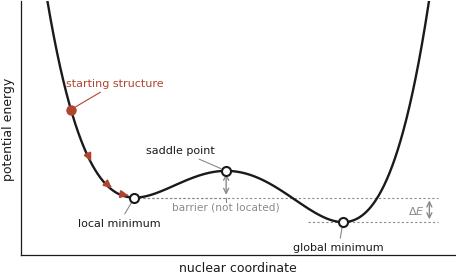
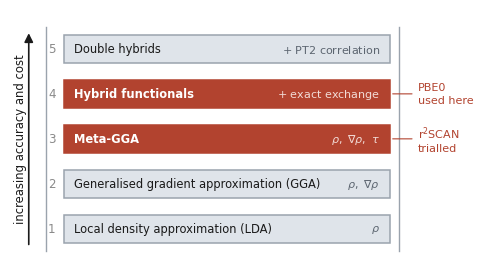
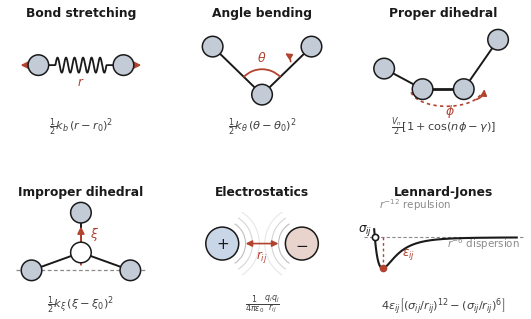

The script that saved these images, in order:
#!/usr/bin/env python3
"""
Generates schematic figures 2.1, 2.2 and 2.4 for Chapter 2.

Outputs both PDF (vector, for LaTeX) and PNG at 600 dpi (for Docs/Word).

Usage:  python3 make_ch2_figures.py [outdir]
"""

import sys
import os
import numpy as np
import matplotlib

matplotlib.use("Agg")
import matplotlib.pyplot as plt
from matplotlib.patches import FancyArrowPatch, Rectangle, Circle, Arc, Wedge

OUTDIR = sys.argv[1] if len(sys.argv) > 1 else "."
os.makedirs(OUTDIR, exist_ok=True)

# ---------------------------------------------------------------- style ----
INK = "#1a1a1a"      # curves, text
MUTED = "#8a8a8a"    # guides, annotation leaders
ACCENT = "#B2432F"   # highlight (UCPH-ish red)
FILL = "#dfe4ea"     # panel fills
FILL2 = "#c3cbd6"

plt.rcParams.update({
    "font.family": "sans-serif",
    "font.sans-serif": ["DejaVu Sans"],
    "font.size": 9,
    "axes.linewidth": 0.9,
    "axes.edgecolor": INK,
    "text.color": INK,
    "axes.labelcolor": INK,
    "xtick.color": INK,
    "ytick.color": INK,
    "savefig.bbox": "tight",
    "savefig.pad_inches": 0.02,
})


def save(fig, name):
    for ext in ("pdf", "png"):
        fig.savefig(os.path.join(OUTDIR, f"{name}.{ext}"), dpi=600,
                    transparent=False, facecolor="white")
    plt.close(fig)
    print(f"wrote {name}.pdf / {name}.png")


# ==========================================================================
# Figure 2.1 - potential energy surface slice
# ==========================================================================
def figure_2_1():
    fig, ax = plt.subplots(figsize=(5.6, 3.3))

    # Asymmetric double well: local minimum on the left, global on the right.
    x = np.linspace(-2.35, 2.5, 1200)
    y = 0.55 * (x**2 - 1.55) ** 2 - 0.34 * x + 1.05

    ax.plot(x, y, color=INK, lw=1.7, zorder=3, solid_capstyle="round")

    def loc(a, b):
        """Return (x, y) of the curve minimum on the interval [a, b]."""
        m = (x >= a) & (x <= b)
        i = np.argmin(y[m])
        return x[m][i], y[m][i]

    def peak(a, b):
        m = (x >= a) & (x <= b)
        i = np.argmax(y[m])
        return x[m][i], y[m][i]

    xl, yl = loc(-2.0, -0.5)   # local minimum
    xg, yg = loc(0.5, 2.0)     # global minimum
    xs, ys = peak(-0.6, 0.6)   # saddle point / barrier top

    for px, py in [(xl, yl), (xg, yg), (xs, ys)]:
        ax.plot(px, py, "o", ms=6.5, mfc="white", mec=INK, mew=1.5, zorder=5)

    # Starting structure, uphill on the left flank.
    x0 = -1.95
    y0 = np.interp(x0, x, y)
    ax.plot(x0, y0, "o", ms=6.5, color=ACCENT, zorder=6)

    # Descent arrows from the start point down into the local minimum.
    path_x = np.linspace(x0, xl, 60)
    path_y = np.interp(path_x, x, y)
    for i in (14, 34, 50):
        ax.annotate("", xy=(path_x[i + 6], path_y[i + 6] + 0.05),
                    xytext=(path_x[i], path_y[i] + 0.05),
                    arrowprops=dict(arrowstyle="-|>", color=ACCENT,
                                    lw=1.4, mutation_scale=11), zorder=6)

    # Barrier height, not determined by an optimisation.
    ax.annotate("", xy=(xs, ys), xytext=(xs, yl),
                arrowprops=dict(arrowstyle="<->", color=MUTED, lw=1.0,
                                mutation_scale=9), zorder=2)
    ax.plot([xl, xs], [yl, yl], ls=(0, (2, 2)), color=MUTED, lw=0.8, zorder=1)
    ax.plot([xs, xs], [yl - 0.14, yl], color=MUTED, lw=0.8, zorder=2)
    ax.text(xs, yl - 0.16, "barrier (not located)", fontsize=7.6,
            color=MUTED, ha="center", va="top", zorder=6)

    # Energy difference between the two minima.
    ax.plot([xg - 0.42, 2.42], [yg, yg], ls=(0, (2, 2)), color=MUTED, lw=0.8, zorder=1)
    ax.plot([xl, 2.42], [yl, yl], ls=(0, (2, 2)), color=MUTED, lw=0.8, zorder=1)
    ax.annotate("", xy=(2.32, yl), xytext=(2.32, yg),
                arrowprops=dict(arrowstyle="<->", color=MUTED, lw=1.0,
                                mutation_scale=9), zorder=2)
    ax.text(2.26, (yl + yg) / 2, r"$\Delta E$", fontsize=8, color=MUTED,
            ha="right", va="center")

    ax.annotate("starting structure", xy=(x0, y0), xytext=(x0 - 0.06, y0 + 0.72),
                fontsize=8, color=ACCENT, ha="left", va="bottom",
                arrowprops=dict(arrowstyle="-", color=ACCENT, lw=0.8,
                                shrinkA=1, shrinkB=4))
    ax.annotate("local minimum", xy=(xl, yl), xytext=(xl - 0.18, yl - 0.70),
                fontsize=8, ha="center", va="top",
                arrowprops=dict(arrowstyle="-", color=MUTED, lw=0.8,
                                shrinkA=1, shrinkB=4))
    ax.annotate("saddle point", xy=(xs, ys), xytext=(xs - 0.55, ys + 0.52),
                fontsize=8, ha="center", va="bottom",
                arrowprops=dict(arrowstyle="-", color=MUTED, lw=0.8,
                                shrinkA=1, shrinkB=4))
    ax.annotate("global minimum", xy=(xg, yg), xytext=(xg - 0.05, yg - 0.70),
                fontsize=8, ha="center", va="top",
                arrowprops=dict(arrowstyle="-", color=MUTED, lw=0.8,
                                shrinkA=1, shrinkB=4))

    ax.set_xlabel("nuclear coordinate", fontsize=9)
    ax.set_ylabel("potential energy", fontsize=9)
    ax.set_xticks([])
    ax.set_yticks([])
    ax.set_xlim(-2.55, 2.62)
    ax.set_ylim(min(y) - 1.15, max(y[(x > -2.2) & (x < 2.2)]) + 0.55)
    for s in ("top", "right"):
        ax.spines[s].set_visible(False)

    save(fig, "figure_2_1_pes")


# ==========================================================================
# Figure 2.2 - Jacob's ladder
# ==========================================================================
def figure_2_2():
    fig, ax = plt.subplots(figsize=(6.3, 3.4))

    rungs = [
        ("Local density approximation (LDA)", r"$\rho$"),
        ("Generalised gradient approximation (GGA)", r"$\rho,\ \nabla\rho$"),
        ("Meta-GGA", r"$\rho,\ \nabla\rho,\ \tau$"),
        ("Hybrid functionals", r"$+\ $exact exchange"),
        ("Double hybrids", r"$+\ $PT2 correlation"),
    ]
    used = {2: (r"r$^2$SCAN", "trialled"), 3: ("PBE0", "used here")}

    h, w, x0 = 0.62, 7.3, 0.55
    for i, (name, dep) in enumerate(rungs):
        y = i * 1.0
        hot = i in used
        ax.add_patch(Rectangle((x0, y), w, h,
                               facecolor=ACCENT if hot else FILL,
                               edgecolor=ACCENT if hot else "#9aa3ad",
                               lw=1.1, alpha=1.0 if hot else 1.0, zorder=3))
        ax.text(x0 + 0.22, y + h / 2, name, fontsize=8.3, va="center",
                ha="left", color="white" if hot else INK,
                fontweight="bold" if hot else "normal", zorder=4)
        ax.text(x0 + w - 0.22, y + h / 2, dep, fontsize=8, va="center",
                ha="right", color="#f2dcd7" if hot else "#5c6570", zorder=4)
        ax.text(x0 - 0.20, y + h / 2, str(i + 1), fontsize=8.6, va="center",
                ha="right", color=MUTED, zorder=4)
        if hot:
            label, note = used[i]
            ax.annotate(f"{label}\n{note}", xy=(x0 + w, y + h / 2),
                        xytext=(x0 + w + 0.62, y + h / 2),
                        fontsize=8, color=ACCENT, va="center", ha="left",
                        linespacing=1.3,
                        arrowprops=dict(arrowstyle="-", color=ACCENT, lw=0.8,
                                        shrinkA=2, shrinkB=2))

    # Side rails of the ladder.
    for xr in (x0 - 0.42, x0 + w + 0.20):
        ax.plot([xr, xr], [-0.18, 4 + h + 0.18], color="#9aa3ad", lw=1.0, zorder=1)

    ax.add_patch(FancyArrowPatch((x0 - 0.80, -0.10), (x0 - 0.80, 4 + h + 0.10),
                                 arrowstyle="-|>", mutation_scale=13,
                                 color=INK, lw=1.2, zorder=3))
    ax.text(x0 - 0.98, (4 + h) / 2, "increasing accuracy and cost",
            rotation=90, va="center", ha="center", fontsize=8.4)

    ax.set_xlim(-0.85, x0 + w + 2.25)
    ax.set_ylim(-0.45, 4 + h + 0.75)
    ax.axis("off")
    save(fig, "figure_2_2_jacobs_ladder")


# ==========================================================================
# Figure 2.4 - the terms of a classical force field
# ==========================================================================
def figure_2_4():
    fig, axes = plt.subplots(2, 3, figsize=(6.9, 4.1))

    def atom(ax, xy, r=0.15, c=FILL2):
        ax.add_patch(Circle(xy, r, facecolor=c, edgecolor=INK, lw=1.1, zorder=5))

    def stick(ax, a, b, lw=1.4, c=INK, z=3, ls="-"):
        ax.plot([a[0], b[0]], [a[1], b[1]], color=c, lw=lw, zorder=z, ls=ls)

    def spring(ax, a, b, coils=6, amp=0.11):
        a, b = np.array(a, float), np.array(b, float)
        d = b - a
        L = np.linalg.norm(d)
        u = d / L
        n = np.array([-u[1], u[0]])
        t = np.linspace(0, 1, 260)
        pad = 0.20
        tt = np.clip((t - pad) / (1 - 2 * pad), 0, 1)
        off = amp * np.sin(2 * np.pi * coils * tt) * ((t > pad) & (t < 1 - pad))
        pts = a + np.outer(t, d) + np.outer(off, n)
        ax.plot(pts[:, 0], pts[:, 1], color=INK, lw=1.3, zorder=3)

    def frame(ax, title, eq):
        ax.set_xlim(-1.15, 1.15)
        ax.set_ylim(-0.92, 1.08)
        ax.set_aspect("equal")
        ax.axis("off")
        ax.text(0, 1.00, title, ha="center", va="top", fontsize=8.8,
                fontweight="bold")
        ax.text(0, -0.90, eq, ha="center", va="bottom", fontsize=8.2,
                color="#404040")

    # --- bond stretching ---
    ax = axes[0, 0]
    spring(ax, (-0.62, 0.15), (0.62, 0.15))
    atom(ax, (-0.62, 0.15)); atom(ax, (0.62, 0.15))
    ax.annotate("", xy=(0.92, 0.15), xytext=(0.68, 0.15),
                arrowprops=dict(arrowstyle="-|>", color=ACCENT, lw=1.3,
                                mutation_scale=10))
    ax.annotate("", xy=(-0.92, 0.15), xytext=(-0.68, 0.15),
                arrowprops=dict(arrowstyle="-|>", color=ACCENT, lw=1.3,
                                mutation_scale=10))
    ax.text(0, -0.14, "$r$", ha="center", fontsize=8.6, color=ACCENT)
    frame(ax, "Bond stretching", r"$\frac{1}{2}k_b\,(r-r_0)^2$")

    # --- angle bending ---
    ax = axes[0, 1]
    v, a1, a2 = (0.0, -0.28), (-0.72, 0.42), (0.72, 0.42)
    stick(ax, v, a1); stick(ax, v, a2)
    ax.add_patch(Arc(v, 0.74, 0.74, theta1=44, theta2=136,
                     edgecolor=ACCENT, lw=1.3, zorder=4))
    ax.annotate("", xy=(0.30, 0.34), xytext=(0.42, 0.16),
                arrowprops=dict(arrowstyle="-|>", color=ACCENT, lw=1.2,
                                mutation_scale=9,
                                connectionstyle="arc3,rad=0.35"))
    atom(ax, v); atom(ax, a1); atom(ax, a2)
    ax.text(0, 0.20, r"$\theta$", ha="center", fontsize=9, color=ACCENT)
    frame(ax, "Angle bending", r"$\frac{1}{2}k_\theta\,(\theta-\theta_0)^2$")

    # --- proper dihedral ---
    ax = axes[0, 2]
    p1, p2, p3, p4 = (-0.86, 0.10), (-0.30, -0.20), (0.30, -0.20), (0.80, 0.52)
    stick(ax, p1, p2); stick(ax, p2, p3, lw=2.0); stick(ax, p3, p4)
    ax.add_patch(Arc((0.05, -0.20), 1.05, 0.50, theta1=185, theta2=352,
                     edgecolor=ACCENT, lw=1.2, ls=(0, (2, 2)), zorder=2))
    ax.annotate("", xy=(0.60, -0.16), xytext=(0.44, -0.36),
                arrowprops=dict(arrowstyle="-|>", color=ACCENT, lw=1.2,
                                mutation_scale=9,
                                connectionstyle="arc3,rad=0.45"))
    for p in (p1, p2, p3, p4):
        atom(ax, p)
    ax.text(0.10, -0.56, r"$\phi$", ha="center", fontsize=9, color=ACCENT)
    frame(ax, "Proper dihedral",
          r"$\frac{V_n}{2}\left[1+\cos(n\phi-\gamma)\right]$")

    # --- improper dihedral ---
    ax = axes[1, 0]
    c = (0.0, 0.02)
    s1, s2, s3 = (-0.72, -0.24), (0.72, -0.24), (0.0, 0.60)
    for s in (s1, s2, s3):
        stick(ax, c, s)
    ax.plot([-0.95, 0.95], [-0.24, -0.24], color=MUTED, lw=0.9,
            ls=(0, (3, 2)), zorder=1)
    ax.annotate("", xy=(0.0, 0.44), xytext=(0.0, -0.20),
                arrowprops=dict(arrowstyle="-|>", color=ACCENT, lw=1.3,
                                mutation_scale=10))
    for s in (s1, s2, s3):
        atom(ax, s)
    atom(ax, c, c="white")
    ax.text(0.13, 0.24, r"$\xi$", fontsize=9, color=ACCENT)
    frame(ax, "Improper dihedral", r"$\frac{1}{2}k_\xi\,(\xi-\xi_0)^2$")

    # --- electrostatics ---
    ax = axes[1, 1]
    for xy, lab, col in [((-0.58, 0.15), "$+$", "#c9d6e8"),
                         ((0.58, 0.15), "$-$", "#e8d3cd")]:
        ax.add_patch(Circle(xy, 0.24, facecolor=col, edgecolor=INK,
                            lw=1.1, zorder=5))
        ax.text(xy[0], xy[1], lab, ha="center", va="center",
                fontsize=11, zorder=6)
    for rr, al in [(0.34, 0.55), (0.44, 0.35), (0.54, 0.20)]:
        ax.add_patch(Arc((-0.58, 0.15), rr * 2, rr * 2, theta1=-58, theta2=58,
                         edgecolor=MUTED, lw=0.8, alpha=al, zorder=2))
        ax.add_patch(Arc((0.58, 0.15), rr * 2, rr * 2, theta1=122, theta2=238,
                         edgecolor=MUTED, lw=0.8, alpha=al, zorder=2))
    ax.annotate("", xy=(0.28, 0.15), xytext=(-0.28, 0.15),
                arrowprops=dict(arrowstyle="<|-|>", color=ACCENT, lw=1.2,
                                mutation_scale=9))
    ax.text(0.0, -0.06, "$r_{ij}$", ha="center", fontsize=8.6, color=ACCENT)
    frame(ax, "Electrostatics",
          r"$\frac{1}{4\pi\varepsilon_0}\frac{q_iq_j}{r_{ij}}$")

    # --- Lennard-Jones ---
    ax = axes[1, 2]
    ax.set_xlim(-1.15, 1.15); ax.set_ylim(-0.92, 1.08)
    r = np.linspace(0.99, 3.2, 500)
    e = 4 * 1.0 * ((1 / r) ** 12 - (1 / r) ** 6)
    rx = -0.92 + (r - 0.99) * (1.90 / (3.2 - 0.99))
    ry = 0.24 + e * 0.45
    ax.plot(rx, ry, color=INK, lw=1.5, zorder=4)
    ax.axhline(0.24, color=MUTED, lw=0.8, ls=(0, (3, 2)), zorder=1,
               xmin=0.04, xmax=0.96)
    i = np.argmin(ry)
    ax.plot([rx[i], rx[i]], [0.24, ry[i]], color=ACCENT, lw=1.0,
            ls=(0, (2, 2)), zorder=3)
    ax.plot(rx[i], ry[i], "o", ms=4.5, color=ACCENT, zorder=5)
    ax.text(rx[i] + 0.26, (0.24 + ry[i]) / 2 - 0.02, r"$\varepsilon_{ij}$",
            fontsize=8.6, color=ACCENT, va="center")
    j = np.argmin(np.abs(ry[:i] - 0.24))
    ax.plot(rx[j], 0.24, "o", ms=4.5, mfc="white", mec=INK, mew=1.2, zorder=5)
    ax.text(rx[j] - 0.04, 0.33, r"$\sigma_{ij}$", fontsize=8.6,
            ha="right", color=INK)
    ax.text(-0.86, 0.66, r"$r^{-12}$ repulsion", fontsize=7.4, color=MUTED)
    ax.text(1.02, 0.09, r"$r^{-6}$ dispersion", fontsize=7.4,
            color=MUTED, ha="right")
    ax.axis("off")
    ax.text(0, 1.00, "Lennard-Jones", ha="center", va="top",
            fontsize=8.8, fontweight="bold")
    ax.text(0, -0.90,
            r"$4\varepsilon_{ij}\left[(\sigma_{ij}/r_{ij})^{12}"
            r"-(\sigma_{ij}/r_{ij})^{6}\right]$",
            ha="center", va="bottom", fontsize=8.2, color="#404040")

    fig.subplots_adjust(wspace=0.05, hspace=0.30)
    save(fig, "figure_2_4_force_field_terms")


if __name__ == "__main__":
    figure_2_1()
    figure_2_2()
    figure_2_4()
